Run: headless pygame with SDL's dummy video driver; simulated clock (each Clock.tick advances the game by its frame time, no real sleeping); random seed 0; keys injected as events and as key.get_pressed() state; no mouse input.
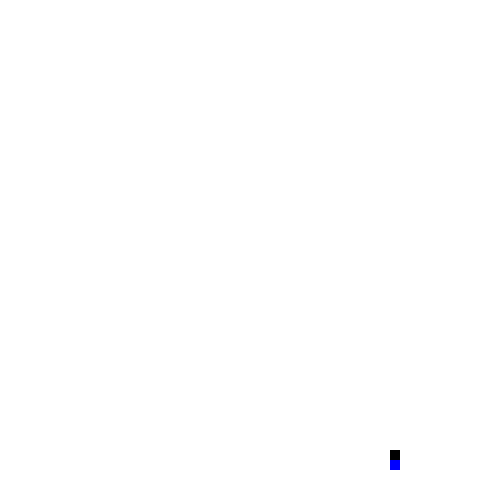
Frame 1 of 4 · flips 1–60 · no input
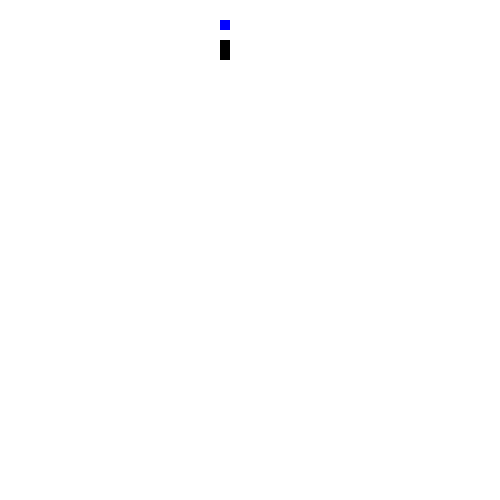
Frame 2 of 4 · flips 61–180 · tapped SPACE, RETURN · held RIGHT (→), D
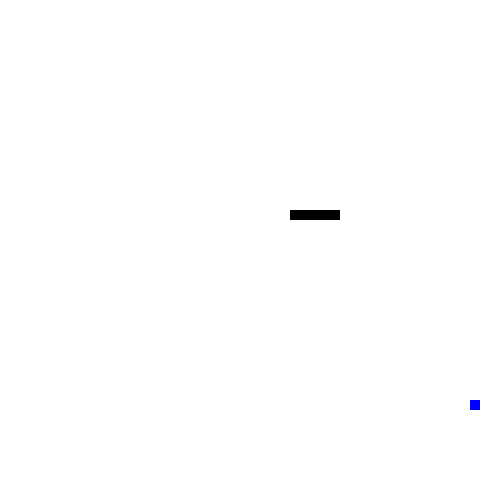
Frame 3 of 4 · flips 181–300 · held DOWN (↓), S
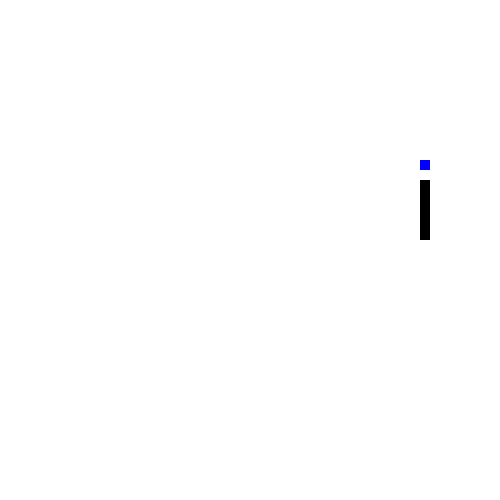
Frame 4 of 4 · flips 301–420 · held LEFT (←), A, UP (↑), W

The pygame program that drew these frames:

import pygame
import random
pygame.init()
w=pygame.display.set_mode((500,500))
w.fill((255,255,255))
#Game Variables
game=True
x=int(round(random.randint(10,480)/10)*10)
y=int(round(random.randint(10,480)/10)*10)
x_apply=0
y_apply=0
time=pygame.time.Clock()
apple_x=int(round(random.randint(0,490)/10.0)*10.0)
apple_y=int(round(random.randint(0,490)/10.0)*10.0)
player=pygame.Rect(x,y,10,10)

#Draw Snake Function
def draw_snake(snake_list):
    for XnY in snake_list:
        player=pygame.Rect(XnY[0],XnY[1],10,10)
        pygame.draw.rect(w,(0,0,0),player)
    pygame.display.flip() 
    
snake_L=[]
length_s=1

def AI_move(snake_list, apple_x, apple_y):

    adjust = False

    x = snake_list[-1][0]
    y = snake_list[-1][1]

    tail = snake_list[0]

    x_apply = 0
    y_apply = 0

    #Find the nearest path towards the apple.
    if x < apple_x:
        x_apply = 10
    elif x > apple_x:
        x_apply = -10

    if x == apple_x:
        if y < apple_y:
            y_apply = 10
        elif y> apple_y:
            y_apply = -10

    #Predict next position
    for i in snake_list:
        if x + x_apply == i[0] and y + y_apply == i[1]:
            adjust = True

    if adjust:

        if x + x_apply == snake_list[-2][0] and y + y_apply == snake_list[-2][1] and x_apply == 0:
            x_apply = 10
            y_apply = 0
            print(1)

        elif x + x_apply == snake_list[-2][0] and y + y_apply == snake_list[-2][1] and y_apply == 0:
            x_apply = 0
            y_apply = 10
            print(2)

        elif x < tail[0] and x_apply == 0:
            x_apply = 10
            y_apply = 0
            print(3)
        elif x > tail[0] and x_apply == 0:
            x_apply = -10
            y_apply = 0
            print(4)
        elif y < tail[1] and y_apply == 0:
            x_apply = 0
            y_apply = 10
            print(5)
        elif y > tail[1] and y_apply == 0:
            x_apply = 0
            y_apply = -10
            print(6)

    return x_apply, y_apply











while game:

    #Two main sprites, apple and snake
    apple=pygame.Rect(apple_x,apple_y,10,10)
    player=pygame.Rect(x,y,10,10)
    for event in pygame.event.get():
        if event.type==pygame.QUIT:
            game=False
        # if event.type==pygame.KEYDOWN:
        #     if event.key==pygame.K_RIGHT:
        #         if length_s>1:
        #             if x_apply==0:
        #                 x_apply=10
        #                 y_apply=0
        #         else:
        #             x_apply=10
        #             y_apply=0
        #     elif event.key==pygame.K_LEFT:
        #         if length_s>1:
        #             if x_apply==0:
        #                 x_apply=-10
        #                 y_apply=0
        #         else:
        #             x_apply=-10
        #             y_apply=0
        #     elif event.key==pygame.K_UP:
        #         if length_s>1:
        #             if y_apply==0:
        #                 y_apply=-10
        #                 x_apply=0
        #         else:
        #             y_apply=-10
        #             x_apply=0
        #     elif event.key==pygame.K_DOWN:
        #         if length_s>1:
        #             if y_apply==0:
        #                 y_apply=10
        #                 x_apply=0
        #         else:
        #             y_apply=10
        #             x_apply=0
        #


    pygame.draw.rect(w,(0,0,255),apple)
    #Add snake position to the snake variable.
    snake_Head=[]
    snake_Head.append(x)
    snake_Head.append(y)
    snake_L.append(snake_Head)



    #Draw snake
    if len(snake_L) > length_s:
        del snake_L[0]

    draw_snake(snake_L)

    #AI
    x_apply, y_apply = AI_move(snake_L, apple_x, apple_y)
    x+=x_apply
    y+=y_apply

    #Self collide
    if snake_L[-1] in snake_L[1:-1]:
        print("GameOver")
        game=False

    if apple_x==x and apple_y==y:
        #Add 1 to the length after eating an apple
        apple_x=int(round(random.randint(0,490)/10.0)*10.0)
        apple_y=int(round(random.randint(0,490)/10.0)*10.0)
        length_s+=1
    #Out of bond.
    if x>500:
        x-=500
    elif x<0:
        x+=500
    elif y>500:
        y-=500
    elif y<0:
        y+=500
    pygame.display.flip()
    w.fill((255,255,255))
    time.tick(30)
